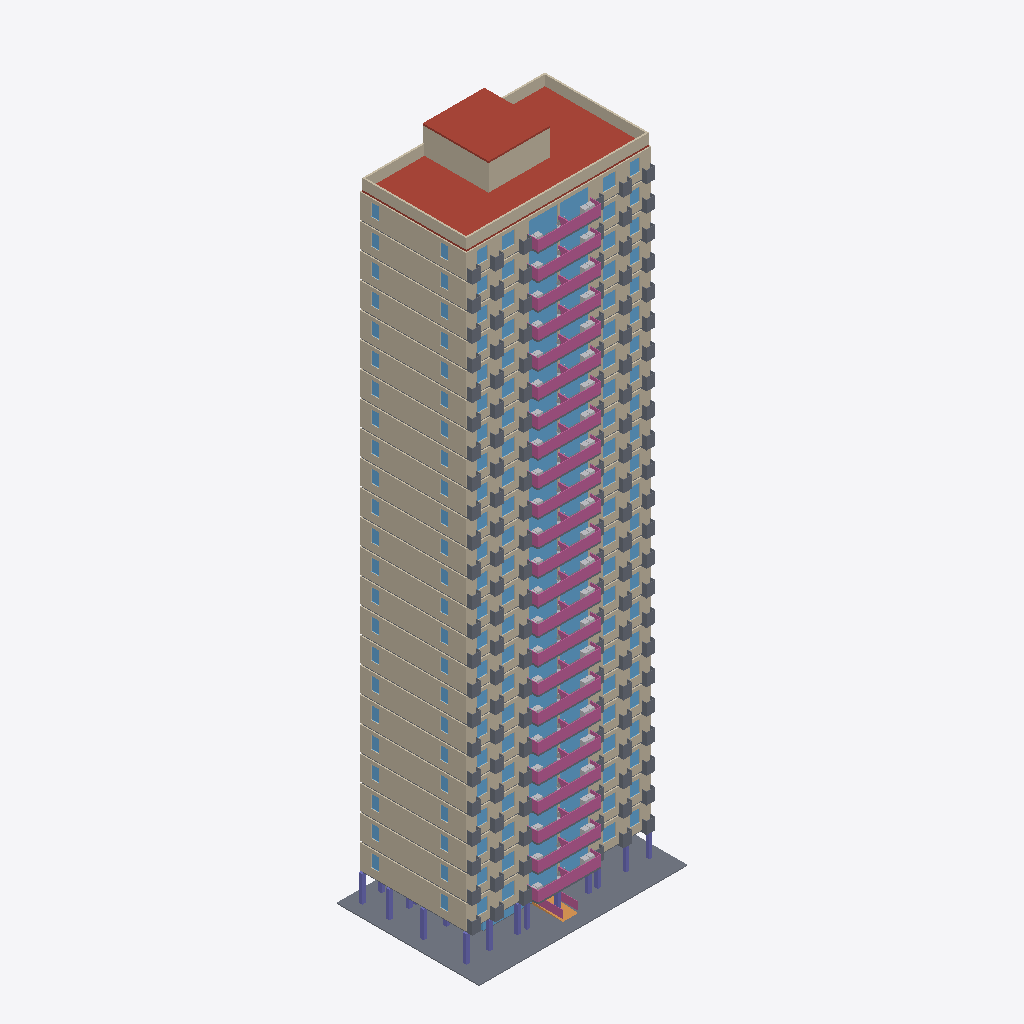
Isometric view of an IFC building model (IFC-SPF (STEP), schema IFC4, length unit metre), seen from the south-west, elements coloured by IFC class (only those large enough to see are counted): 47 slabs (grey), 25 walls (beige), 25 windows (light blue), 24 railings (pink), 23 other elements (light grey), 1 roof (red-brown), 1 column (violet), 1 ramp (orange).
Extent 24.4 m × 16.7 m × 75.6 m (x, y, z). Storeys (25): Storey 1 at 0.30 m; Storey 2 at 3.30 m; Storey 3 at 6.30 m; Storey 4 at 9.30 m; Storey 5 at 12.30 m; Storey 6 at 15.30 m; Storey 7 at 18.30 m; Storey 8 at 21.30 m; Storey 9 at 24.30 m; Storey 10 at 27.30 m; Storey 11 at 30.30 m; Storey 12 at 33.30 m; Storey 13 at 36.30 m; Storey 14 at 39.30 m; Storey 15 at 42.30 m; Storey 16 at 45.30 m. Elements (319): 73 IfcDoor, 73 IfcWall, 49 IfcSlab, 48 IfcWindow, 24 IfcFurnishingElement, 24 IfcRailing, 24 IfcStair, 1 IfcColumn, 1 IfcRamp, 1 IfcRoof, 1 IfcTransportElement.

HEADER;
FILE_DESCRIPTION(('ViewDefinition [CoordinationView]'),'2;1');
FILE_NAME('hr24-140.ifc','2026-11-05T09:15:39',('',''),(''),'IfcOpenShell 0.8.0','IfcOpenShell 0.8.0','');
FILE_SCHEMA(('IFC4'));
ENDSEC;
DATA;
#23=IFCPROJECT('06QbgcqyTFofEDlCn07fVb',#5,'hr24_140',$,$,$,$,(#21),#19);
#24=IFCSITE('0OPUr_fkXC$xILCPsYXMzK',#5,'Site','',$,$,$,'Site',.COMPLEX.,(0,0,0),(0,0,0),0.0,$,$);
#25=IFCBUILDING('3Gtjszo4rDN9XLcOfK9HPd',#5,'hr24-140','',$,$,$,'hr24-140',.COMPLEX.,$,$,$);
#26=IFCBUILDINGSTOREY('1337nQOCXCsP5AKFXxVHMF',#5,'Storey 1','',$,$,$,'Storey 1',.COMPLEX.,0.3);
#3656=IFCBUILDINGSTOREY('0irT6nrl97SB2YNJrQ1AF_',#5,'Storey 2','',$,$,$,'Storey 2',.COMPLEX.,3.3);
#17514=IFCBUILDINGSTOREY('3xoQVD7uzCVvfXShdMp4YX',#5,'Storey 3','',$,$,$,'Storey 3',.COMPLEX.,6.3);
#31372=IFCBUILDINGSTOREY('3SzCS8A917zvcrjx2T3IkH',#5,'Storey 4','',$,$,$,'Storey 4',.COMPLEX.,9.3);
#45230=IFCBUILDINGSTOREY('2JyFCdp1XEgeskvhsgE7M0',#5,'Storey 5','',$,$,$,'Storey 5',.COMPLEX.,12.3);
#59088=IFCBUILDINGSTOREY('0apGYpOmz52OjRVkydue1y',#5,'Storey 6','',$,$,$,'Storey 6',.COMPLEX.,15.3);
#72946=IFCBUILDINGSTOREY('04EBbOVcTD6hGLyXPO7sBc',#5,'Storey 7','',$,$,$,'Storey 7',.COMPLEX.,18.3);
#86804=IFCBUILDINGSTOREY('3Ekg69DTbB4BuWBuhK7pOP',#5,'Storey 8','',$,$,$,'Storey 8',.COMPLEX.,21.3);
#100662=IFCBUILDINGSTOREY('1nbAZPqo9358ceLXbtfap6',#5,'Storey 9','',$,$,$,'Storey 9',.COMPLEX.,24.3);
#114520=IFCBUILDINGSTOREY('1EHVzXyyb17AFmd7YNIc48',#5,'Storey 10','',$,$,$,'Storey 10',.COMPLEX.,27.3);
#128378=IFCBUILDINGSTOREY('0VSd6MV9v97AYcCubgNg8u',#5,'Storey 11','',$,$,$,'Storey 11',.COMPLEX.,30.3);
#142236=IFCBUILDINGSTOREY('3uf86SkBH2xAY4TP5_KYQ9',#5,'Storey 12','',$,$,$,'Storey 12',.COMPLEX.,33.3);
#156094=IFCBUILDINGSTOREY('3w_22vuXX57vNmex3mShuZ',#5,'Storey 13','',$,$,$,'Storey 13',.COMPLEX.,36.3);
#169952=IFCBUILDINGSTOREY('1NedA4DnrBZQ5E3n5cLSmZ',#5,'Storey 14','',$,$,$,'Storey 14',.COMPLEX.,39.3);
#183810=IFCBUILDINGSTOREY('0Iy0DHI3zBIvm5YzZUQELC',#5,'Storey 15','',$,$,$,'Storey 15',.COMPLEX.,42.3);
#197668=IFCBUILDINGSTOREY('0675qHxv57wvgS81KAFz3$',#5,'Storey 16','',$,$,$,'Storey 16',.COMPLEX.,45.3);
#211526=IFCBUILDINGSTOREY('2Gt8mBYfzB1PCVGNNWwQW7',#5,'Storey 17','',$,$,$,'Storey 17',.COMPLEX.,48.3);
#225384=IFCBUILDINGSTOREY('1TqApi8wPENuXYduIAU4yL',#5,'Storey 18','',$,$,$,'Storey 18',.COMPLEX.,51.3);
#239242=IFCBUILDINGSTOREY('1FdAbLNU9CRR4j$gJRH825',#5,'Storey 19','',$,$,$,'Storey 19',.COMPLEX.,54.3);
#253100=IFCBUILDINGSTOREY('1fhPMIfnH38RzNLhnba0q5',#5,'Storey 20','',$,$,$,'Storey 20',.COMPLEX.,57.3);
#266958=IFCBUILDINGSTOREY('1nWaKx6_zFqRJYpWMtERsP',#5,'Storey 21','',$,$,$,'Storey 21',.COMPLEX.,60.3);
#280816=IFCBUILDINGSTOREY('2iYBrSzsn7hhzegxIbtDZd',#5,'Storey 22','',$,$,$,'Storey 22',.COMPLEX.,63.3);
#294674=IFCBUILDINGSTOREY('3JyR7gN0P27u5Rrx8xu3e8',#5,'Storey 23','',$,$,$,'Storey 23',.COMPLEX.,66.3);
#308532=IFCBUILDINGSTOREY('2TeEePjCH5EQapkbbGXeIH',#5,'Storey 24','',$,$,$,'Storey 24',.COMPLEX.,69.3);
#322390=IFCBUILDINGSTOREY('1dD7cUUIHF6RihHM5nziNN',#5,'Roof','',$,$,$,'Roof',.COMPLEX.,72.3);
#323099=IFCROOF('1b9kfLsqrEfv7K5Uc7o9yO',#5,'roof 25','',$,#55,#323098,$,.FLAT_ROOF.);
#58=IFCSLAB('18T_h84CvBmOonCKCB2aPh',#5,'paving 1','',$,#55,#57,$,.FLOOR.);
#323259=IFCWALL('2WvC5vESX3wfcJYCeSuzR0',#5,'parapet 25','',$,#55,#323258,$,.MOVABLE.);
#310921=IFCWALL('0L$70ONnLAR8EAQ5M9tuJa',#5,'ext_wall 24','',$,#55,#310920,$,.MOVABLE.);
#283205=IFCWALL('0XrkzfjnbA49wPwQ6gFYb$',#5,'ext_wall 22','',$,#55,#283204,$,.MOVABLE.);
#19903=IFCWALL('3o8z11NjbC9PhxIIhmsOtN',#5,'ext_wall 3','',$,#55,#19902,$,.MOVABLE.);
#116909=IFCWALL('1f$tfCeEXDXu28OldnEanM',#5,'ext_wall 10','',$,#55,#116908,$,.MOVABLE.);
#186199=IFCWALL('0wQPSHJXb8lhDJpE5LdOQF',#5,'ext_wall 15','',$,#55,#186198,$,.MOVABLE.);
#6045=IFCWALL('1NbSq5BDj30vXKaww$igLf',#5,'ext_wall 2','',$,#55,#6044,$,.MOVABLE.);
#130767=IFCWALL('17qB2tTMrEhuqEvApVC8gv',#5,'ext_wall 11','',$,#55,#130766,$,.MOVABLE.);
#297063=IFCWALL('17jLP060jAYwvFGcWYsrVa',#5,'ext_wall 23','',$,#55,#297062,$,.MOVABLE.);
#47619=IFCWALL('0NNcC5uRHFeu2Q63ltR2m4',#5,'ext_wall 5','',$,#55,#47618,$,.MOVABLE.);
#75335=IFCWALL('0gPzvUw3j6j8WiQQjzR8Hb',#5,'ext_wall 7','',$,#55,#75334,$,.MOVABLE.);
#172341=IFCWALL('1bD_rEHZ96TfCsGSPSyCZ7',#5,'ext_wall 14','',$,#55,#172340,$,.MOVABLE.);
#33761=IFCWALL('2svOwTBi99Ag8dORx0AIDo',#5,'ext_wall 4','',$,#55,#33760,$,.MOVABLE.);
#213915=IFCWALL('04jYj2En12Ou9QB8kN0aOH',#5,'ext_wall 17','',$,#55,#213914,$,.MOVABLE.);
#227773=IFCWALL('0niBPcjDHBIuEH6dvOjF7B',#5,'ext_wall 18','',$,#55,#227772,$,.MOVABLE.);
#241631=IFCWALL('1ZenfOu8v2sPVoV$YM4HB5',#5,'ext_wall 19','',$,#55,#241630,$,.MOVABLE.);
#144625=IFCWALL('2gFOqci_H42RPd0uKMkf_s',#5,'ext_wall 12','',$,#55,#144624,$,.MOVABLE.);
#158483=IFCWALL('1B9kv80ebCkfdylUU9vJtJ',#5,'ext_wall 13','',$,#55,#158482,$,.MOVABLE.);
#61477=IFCWALL('0vcBJM5CP45PozBJdXyxFl',#5,'ext_wall 6','',$,#55,#61476,$,.MOVABLE.);
#89193=IFCWALL('0_yg4Vug18LPUhyvezC6Kj',#5,'ext_wall 8','',$,#55,#89192,$,.MOVABLE.);
#200057=IFCWALL('1AH9NGFZH6UQ15t_TbVNuW',#5,'ext_wall 16','',$,#55,#200056,$,.MOVABLE.);
#255489=IFCWALL('26Sd57lqX4p8Ixr5_LYtRr',#5,'ext_wall 20','',$,#55,#255488,$,.MOVABLE.);
#269347=IFCWALL('3ek0CfFX14nvTH9tHaTXQR',#5,'ext_wall 21','',$,#55,#269346,$,.MOVABLE.);
#103051=IFCWALL('3GBp1LEd9FMgVDqOTuKXFW',#5,'ext_wall 9','',$,#55,#103050,$,.MOVABLE.);
#323600=IFCWALL('003NA_iDD72hK1VygKtviE',#5,'tower 25','',$,#55,#323599,$,.MOVABLE.);
#2768=IFCCOLUMN('1Vp$V2GVH8BB_wqJTNiWJa',#5,'column 1','',$,#55,#2767,$,.COLUMN.);
#313520=IFCWINDOW('2K0F19bDH2cw6afe9enDFS',#5,'window 24','',$,#55,#313519,$,2400.0,21430.0,.WINDOW.,.SINGLE_PANEL.,$);
#50218=IFCWINDOW('2fP_gpcwfApOLKa3o7o1sq',#5,'window 5','',$,#55,#50217,$,2400.0,21430.0,.WINDOW.,.SINGLE_PANEL.,$);
#216514=IFCWINDOW('13l3C4BZr0MBwK7cOCn_ya',#5,'window 17','',$,#55,#216513,$,2400.0,21430.0,.WINDOW.,.SINGLE_PANEL.,$);
#64076=IFCWINDOW('0iQFm0pw90dhk1MHvX3FBX',#5,'window 6','',$,#55,#64075,$,2400.0,21430.0,.WINDOW.,.SINGLE_PANEL.,$);
#202656=IFCWINDOW('1sF3zXirv1JvRwTxLfFHjY',#5,'window 16','',$,#55,#202655,$,2400.0,21430.0,.WINDOW.,.SINGLE_PANEL.,$);
#230372=IFCWINDOW('0NkQBbT0n3OAyZPF7M0WEx',#5,'window 18','',$,#55,#230371,$,2400.0,21430.0,.WINDOW.,.SINGLE_PANEL.,$);
#36360=IFCWINDOW('1UZ4tmrmLCtfaw98MVXLGS',#5,'window 4','',$,#55,#36359,$,2400.0,21430.0,.WINDOW.,.SINGLE_PANEL.,$);
#77934=IFCWINDOW('34DY$0_49Ei83QyPAnbGYN',#5,'window 7','',$,#55,#77933,$,2400.0,21430.0,.WINDOW.,.SINGLE_PANEL.,$);
#244230=IFCWINDOW('3COHP5a61Cbv8JP$Y7dOT1',#5,'window 19','',$,#55,#244229,$,2400.0,21430.0,.WINDOW.,.SINGLE_PANEL.,$);
#133366=IFCWINDOW('3qIbG37xX1P8cUc7zCrZgi',#5,'window 11','',$,#55,#133365,$,2400.0,21430.0,.WINDOW.,.SINGLE_PANEL.,$);
#299662=IFCWINDOW('35Bc4cDzv2ThNhnblKk1oO',#5,'window 23','',$,#55,#299661,$,2400.0,21430.0,.WINDOW.,.SINGLE_PANEL.,$);
#258088=IFCWINDOW('2ObohqJ$96NwgsgzhGUmAS',#5,'window 20','',$,#55,#258087,$,2400.0,21430.0,.WINDOW.,.SINGLE_PANEL.,$);
#271946=IFCWINDOW('3lwx4s4IjDLvhkuUBb96Qx',#5,'window 21','',$,#55,#271945,$,2400.0,21430.0,.WINDOW.,.SINGLE_PANEL.,$);
#91792=IFCWINDOW('3zmxuuib55NAxRFP9Hpxdl',#5,'window 8','',$,#55,#91791,$,2400.0,21430.0,.WINDOW.,.SINGLE_PANEL.,$);
#105650=IFCWINDOW('1u7PG7mmn5hgjBcqoI_tYV',#5,'window 9','',$,#55,#105649,$,2400.0,21430.0,.WINDOW.,.SINGLE_PANEL.,$);
#119508=IFCWINDOW('3qem0kzKD3SxhR11rEwnLD',#5,'window 10','',$,#55,#119507,$,2400.0,21430.0,.WINDOW.,.SINGLE_PANEL.,$);
#147224=IFCWINDOW('2HgAsRN8T04xIaHA$04C$0',#5,'window 12','',$,#55,#147223,$,2400.0,21430.0,.WINDOW.,.SINGLE_PANEL.,$);
#161082=IFCWINDOW('16EJZGDGvDWh6TGvxbRokd',#5,'window 13','',$,#55,#161081,$,2400.0,21430.0,.WINDOW.,.SINGLE_PANEL.,$);
#285804=IFCWINDOW('0xWl7sOqH33BSe7bsMQB9I',#5,'window 22','',$,#55,#285803,$,2400.0,21430.0,.WINDOW.,.SINGLE_PANEL.,$);
#8644=IFCWINDOW('2QIY6psQH4rfRuoWE1KtXa',#5,'window 2','',$,#55,#8643,$,2400.0,21430.0,.WINDOW.,.SINGLE_PANEL.,$);
#22502=IFCWINDOW('0yl6tVft19xeKXrLyr874S',#5,'window 3','',$,#55,#22501,$,2400.0,21430.0,.WINDOW.,.SINGLE_PANEL.,$);
#174940=IFCWINDOW('249kYSSzPFMu4FSRBvjD88',#5,'window 14','',$,#55,#174939,$,2400.0,21430.0,.WINDOW.,.SINGLE_PANEL.,$);
#188798=IFCWINDOW('2vxCmMePn0cuSyQg_zPoxM',#5,'window 15','',$,#55,#188797,$,2400.0,21430.0,.WINDOW.,.SINGLE_PANEL.,$);
#102148=IFCSLAB('3pHkdNuijE$veUbgWUYJAP',#5,'ac_platform 9','',$,#55,#102147,$,.FLOOR.);
#268444=IFCSLAB('0JnvRuZkz9UgPS_CEAKQgR',#5,'ac_platform 21','',$,#55,#268443,$,.FLOOR.);
#88290=IFCSLAB('2K1ZC9Ddj1sue2RuAwMM3P',#5,'ac_platform 8','',$,#55,#88289,$,.FLOOR.);
#254586=IFCSLAB('2P_zOYPeTCRvEs02HxxCCU',#5,'ac_platform 20','',$,#55,#254585,$,.FLOOR.);
#5142=IFCSLAB('0_b66AKhfBBevyQCimwf$c',#5,'ac_platform 2','',$,#55,#5141,$,.FLOOR.);
#116006=IFCSLAB('2kgpaLRT91geUKCYGO_tll',#5,'ac_platform 10','',$,#55,#116005,$,.FLOOR.);
#157580=IFCSLAB('0PN1w4TQbCJvNjQUSPrzOI',#5,'ac_platform 13','',$,#55,#157579,$,.FLOOR.);
#171438=IFCSLAB('2ajhl7M614A8IAwmDvx1sy',#5,'ac_platform 14','',$,#55,#171437,$,.FLOOR.);
#282302=IFCSLAB('3po391iAH16AEhUtO9XMPE',#5,'ac_platform 22','',$,#55,#282301,$,.FLOOR.);
#60574=IFCSLAB('0O7IKZ8x11zuMofvFdpZ9H',#5,'ac_platform 6','',$,#55,#60573,$,.FLOOR.);
#74432=IFCSLAB('2CQSlHiGTCYANGHJiP9mQh',#5,'ac_platform 7','',$,#55,#74431,$,.FLOOR.);
#129864=IFCSLAB('1AY3YOUJ92tQe97sQ1fhKV',#5,'ac_platform 11','',$,#55,#129863,$,.FLOOR.);
#226870=IFCSLAB('2f6gsNT7L9iO2YuHikihhu',#5,'ac_platform 18','',$,#55,#226869,$,.FLOOR.);
#240728=IFCSLAB('0bicHcidP8QAaHOHJF69UE',#5,'ac_platform 19','',$,#55,#240727,$,.FLOOR.);
#296160=IFCSLAB('01ZGTR25L0lgD$spMajOeO',#5,'ac_platform 23','',$,#55,#296159,$,.FLOOR.);
#143722=IFCSLAB('3dqSwVinz3T98n6QtiyiGY',#5,'ac_platform 12','',$,#55,#143721,$,.FLOOR.);
#310018=IFCSLAB('0bNcwfX41CePLztJJLwMrh',#5,'ac_platform 24','',$,#55,#310017,$,.FLOOR.);
#19000=IFCSLAB('1ShhvLtJXElBJDbI7umXxW',#5,'ac_platform 3','',$,#55,#18999,$,.FLOOR.);
#32858=IFCSLAB('1Kos2xoo57$B3Zcha10t_6',#5,'ac_platform 4','',$,#55,#32857,$,.FLOOR.);
#46716=IFCSLAB('3cHAESWvTD0e1YjzqH1YIg',#5,'ac_platform 5','',$,#55,#46715,$,.FLOOR.);
#185296=IFCSLAB('2Ym4OecQb72eQpoWOjWCdq',#5,'ac_platform 15','',$,#55,#185295,$,.FLOOR.);
#199154=IFCSLAB('0zVpeGjvz1tgyN1I38H5kx',#5,'ac_platform 16','',$,#55,#199153,$,.FLOOR.);
#213012=IFCSLAB('2XZN6bNjLCzgeV_wS43snc',#5,'ac_platform 17','',$,#55,#213011,$,.FLOOR.);
#23503=IFCRAILING('2bsS2wY1938gbuEJgFqJkY',#5,'railing 3','',$,#55,#23502,$,.HANDRAIL.);
#51219=IFCRAILING('30rvyw7oz6FO$x8FtkeiDl',#5,'railing 5','',$,#55,#51218,$,.HANDRAIL.);
#92793=IFCRAILING('2r6kz04TDDbAyfrhuts8X1',#5,'railing 8','',$,#55,#92792,$,.HANDRAIL.);
#189799=IFCRAILING('1FPDCNITXDsgum6UtIw5SW',#5,'railing 15','',$,#55,#189798,$,.HANDRAIL.);
#217515=IFCRAILING('1G6PetLzTF3Ad1qkppytHL',#5,'railing 17','',$,#55,#217514,$,.HANDRAIL.);
#259089=IFCRAILING('2efHt8xu5BCeRceafCYnao',#5,'railing 20','',$,#55,#259088,$,.HANDRAIL.);
#9645=IFCRAILING('31Bf6dJ_1CRRwBgkWIebUQ',#5,'railing 2','',$,#55,#9644,$,.HANDRAIL.);
#78935=IFCRAILING('0OHNuopeb16eS8nIyzGVp0',#5,'railing 7','',$,#55,#78934,$,.HANDRAIL.);
#120509=IFCRAILING('0azkftbRHEAflhhZmKjLUR',#5,'railing 10','',$,#55,#120508,$,.HANDRAIL.);
#175941=IFCRAILING('2z5w47Kn9DFQ166WgueXQk',#5,'railing 14','',$,#55,#175940,$,.HANDRAIL.);
#245231=IFCRAILING('1gVQbqo_vDBhAkjj_sbTxx',#5,'railing 19','',$,#55,#245230,$,.HANDRAIL.);
#286805=IFCRAILING('34HhJkmYP5WQKadQplJP4w',#5,'railing 22','',$,#55,#286804,$,.HANDRAIL.);
#65077=IFCRAILING('3d09$JzZr6NP0kUYBmgXVj',#5,'railing 6','',$,#55,#65076,$,.HANDRAIL.);
#106651=IFCRAILING('1E9Upygk55MvByMKcLVDbb',#5,'railing 9','',$,#55,#106650,$,.HANDRAIL.);
#148225=IFCRAILING('1W_aQGlXn9qep8Crxck02$',#5,'railing 12','',$,#55,#148224,$,.HANDRAIL.);
#231373=IFCRAILING('0JlN6_N416UwKVNnKAoPAL',#5,'railing 18','',$,#55,#231372,$,.HANDRAIL.);
#272947=IFCRAILING('09rawwU_98I8bwpIV7zi73',#5,'railing 21','',$,#55,#272946,$,.HANDRAIL.);
#300663=IFCRAILING('1xwUx0LznCMf8tAUp4u5TH',#5,'railing 23','',$,#55,#300662,$,.HANDRAIL.);
#314521=IFCRAILING('0wR3rneaL2VQY$PHEEz48e',#5,'railing 24','',$,#55,#314520,$,.HANDRAIL.);
#37361=IFCRAILING('0VNzcVqhfBO8xay$0jYYYT',#5,'railing 4','',$,#55,#37360,$,.HANDRAIL.);
#134367=IFCRAILING('2o0uqY79148ARzvKsZpJFl',#5,'railing 11','',$,#55,#134366,$,.HANDRAIL.);
#162083=IFCRAILING('1nR73yEpfAtQOdIbsI8juq',#5,'railing 13','',$,#55,#162082,$,.HANDRAIL.);
#203657=IFCRAILING('2N823nPD90Ngp$88d2lZj7',#5,'railing 16','',$,#55,#203656,$,.HANDRAIL.);
#1922=IFCRAILING('3X1YmcuVLB0P2N5SUu26jz',#5,'railing 1','',$,#55,#1921,$,.HANDRAIL.);
#1865=IFCRAMP('2yLfK6SIr45hjJDFqRlSEL',#5,'ramp 1','',$,#55,#1864,$,.STRAIGHT_RUN_RAMP.);
#18185=IFCSLAB('1035mtOUf5j8rm$ZN3tfXD',#5,'slab 3','',$,#55,#18184,$,.FLOOR.);
#184481=IFCSLAB('3ZUzOEfAr54gTlT9VoeGlC',#5,'slab 15','',$,#55,#184480,$,.FLOOR.);
#4327=IFCSLAB('3J9kRwGHT1dQQQGQwNvvxA',#5,'slab 2','',$,#55,#4326,$,.FLOOR.);
#115191=IFCSLAB('3TumhaC799CAI4CqouMb0h',#5,'slab 10','',$,#55,#115190,$,.FLOOR.);
#142907=IFCSLAB('3IFfajw3bCcvNKKnAMTMsc',#5,'slab 12','',$,#55,#142906,$,.FLOOR.);
#198339=IFCSLAB('1H8yw_Q_H3JQVshbi2qLTo',#5,'slab 16','',$,#55,#198338,$,.FLOOR.);
#309203=IFCSLAB('3gAN_7heX3uefOX7umR$9f',#5,'slab 24','',$,#55,#309202,$,.FLOOR.);
#45901=IFCSLAB('1I6MYLH8LDIBVsmq1hk6GI',#5,'slab 5','',$,#55,#45900,$,.FLOOR.);
#156765=IFCSLAB('0CZ5sIwXXAEQMjOwOrWj15',#5,'slab 13','',$,#55,#156764,$,.FLOOR.);
#170623=IFCSLAB('01TD3U6AXEIhZkIrVo9FhE',#5,'slab 14','',$,#55,#170622,$,.FLOOR.);
#281487=IFCSLAB('1Ik$QsfLv1eBy6m60eZctN',#5,'slab 22','',$,#55,#281486,$,.FLOOR.);
#32043=IFCSLAB('2Qsg$J_$PBzwKohvYWXpjO',#5,'slab 4','',$,#55,#32042,$,.FLOOR.);
#212197=IFCSLAB('3muWzZmVrDqvRD5GAknlqP',#5,'slab 17','',$,#55,#212196,$,.FLOOR.);
#267629=IFCSLAB('3AGzCshn500gSlZ6RoObPx',#5,'slab 21','',$,#55,#267628,$,.FLOOR.);
#59759=IFCSLAB('1mKSDHTqPDtuvC6nQpVjGy',#5,'slab 6','',$,#55,#59758,$,.FLOOR.);
#87475=IFCSLAB('1wUgM95552KgCGcqSH3H2h',#5,'slab 8','',$,#55,#87474,$,.FLOOR.);
#101333=IFCSLAB('2kd$tAQcz7RBy0bnX2sB29',#5,'slab 9','',$,#55,#101332,$,.FLOOR.);
#129049=IFCSLAB('0sObRGkbf6VR0S5qiU25$b',#5,'slab 11','',$,#55,#129048,$,.FLOOR.);
#226055=IFCSLAB('1qTzHqDmD48RXwxdphN$Jh',#5,'slab 18','',$,#55,#226054,$,.FLOOR.);
#253771=IFCSLAB('145OJp4pjDvxNioBXo0OeH',#5,'slab 20','',$,#55,#253770,$,.FLOOR.);
#295345=IFCSLAB('2W9mLRAD9DvuXE1yQMoOom',#5,'slab 23','',$,#55,#295344,$,.FLOOR.);
#73617=IFCSLAB('0x4NkdMrn64vk5YCmGvAuE',#5,'slab 7','',$,#55,#73616,$,.FLOOR.);
#239913=IFCSLAB('3kI08mqanBCQBPl4hatj1R',#5,'slab 19','',$,#55,#239912,$,.FLOOR.);
#45229=IFCFURNISHINGELEMENT('29ELMxXAH1ZOolioTd$bph',#5,'furniture 4','',$,#55,#45228,$);
#156093=IFCFURNISHINGELEMENT('2VaQE$A4H8oBMiLClMm9mi',#5,'furniture 12','',$,#55,#156092,$);
#169951=IFCFURNISHINGELEMENT('3t04Y9l6P2mug5IBbPSBgK',#5,'furniture 13','',$,#55,#169950,$);
#211525=IFCFURNISHINGELEMENT('2ZVZtMsuT86fS3pkAHROZN',#5,'furniture 16','',$,#55,#211524,$);
#322389=IFCFURNISHINGELEMENT('3JvBUXPJ59H8rEBr0FE7Zj',#5,'furniture 24','',$,#55,#322388,$);
#17513=IFCFURNISHINGELEMENT('1es1j1$gbBROKmDiB4ea0c',#5,'furniture 2','',$,#55,#17512,$);
#142235=IFCFURNISHINGELEMENT('1N2WsvSYjCueW34PFgzzoA',#5,'furniture 11','',$,#55,#142234,$);
#183809=IFCFURNISHINGELEMENT('1lffOLlJb66wiCj5lklSsW',#5,'furniture 14','',$,#55,#183808,$);
#72945=IFCFURNISHINGELEMENT('2wd8unZoj6rgPcHedj5Vc_',#5,'furniture 6','',$,#55,#72944,$);
#86803=IFCFURNISHINGELEMENT('10zkRuWjbDDRkdTS5afiqV',#5,'furniture 7','',$,#55,#86802,$);
#100661=IFCFURNISHINGELEMENT('0f6x3PpArASRw8FK9w6vsA',#5,'furniture 8','',$,#55,#100660,$);
#114519=IFCFURNISHINGELEMENT('0X4MGb8Vz53ghshGhuRKyZ',#5,'furniture 9','',$,#55,#114518,$);
#239241=IFCFURNISHINGELEMENT('0UJ_9zxdP8jeq5See$pnej',#5,'furniture 18','',$,#55,#239240,$);
#253099=IFCFURNISHINGELEMENT('3UmbKVx2DEAe7wlBI6FsRN',#5,'furniture 19','',$,#55,#253098,$);
#266957=IFCFURNISHINGELEMENT('0TVxD31cbAmw$24p5DBHqW',#5,'furniture 20','',$,#55,#266956,$);
#280815=IFCFURNISHINGELEMENT('2vm_ku$xXEoPVLJMA5q9ii',#5,'furniture 21','',$,#55,#280814,$);
#308531=IFCFURNISHINGELEMENT('3xM56OSTvCavTO0NeeD5z$',#5,'furniture 23','',$,#55,#308530,$);
#31371=IFCFURNISHINGELEMENT('1qgQeSYmD9ZwsXaKIPCPtZ',#5,'furniture 3','',$,#55,#31370,$);
#197667=IFCFURNISHINGELEMENT('1FCodvv5X4jBaLTK2wCrAQ',#5,'furniture 15','',$,#55,#197666,$);
#59087=IFCFURNISHINGELEMENT('2qVbhVLRj5VQygOQ2qJt83',#5,'furniture 5','',$,#55,#59086,$);
#128377=IFCFURNISHINGELEMENT('0D1h8u2Sr0b8PVDEEKKAAV',#5,'furniture 10','',$,#55,#128376,$);
#225383=IFCFURNISHINGELEMENT('2iyM26Z010nPOb60w8d4xB',#5,'furniture 17','',$,#55,#225382,$);
#294673=IFCFURNISHINGELEMENT('0dfMkEAB1FW9VYZJKzU2PC',#5,'furniture 22','',$,#55,#294672,$);
#1634=IFCWINDOW('293lUBh4f91fEFtKPqHEPB',#5,'window 1','',$,#55,#1633,$,2500.0,13450.0,.WINDOW.,.SINGLE_PANEL.,$);
#1501=IFCWINDOW('17DazAyqH6wus5Yiyjjwvj',#5,'frame 1','',$,#55,#1500,$,300.0,13450.0,.WINDOW.,.SINGLE_PANEL.,$);
ENDSEC;
